Run: headless pygame with SDL's dummy video driver; simulated clock (each Clock.tick advances the game by its frame time, no real sleeping); random seed 0; keys injected as events and as key.get_pressed() state; no mouse input; restart key R tapped at the start of phases 3 and 4.
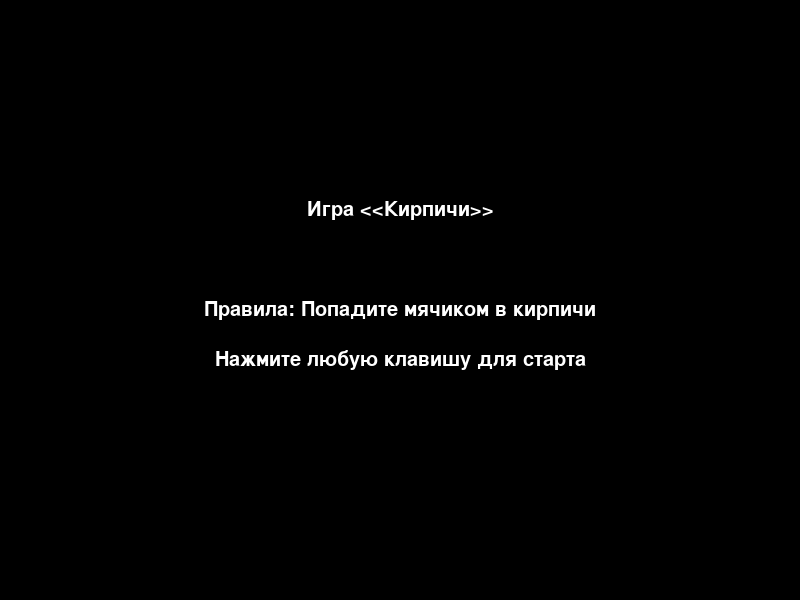
Frame 1 of 4 · flips 1–60 · no input
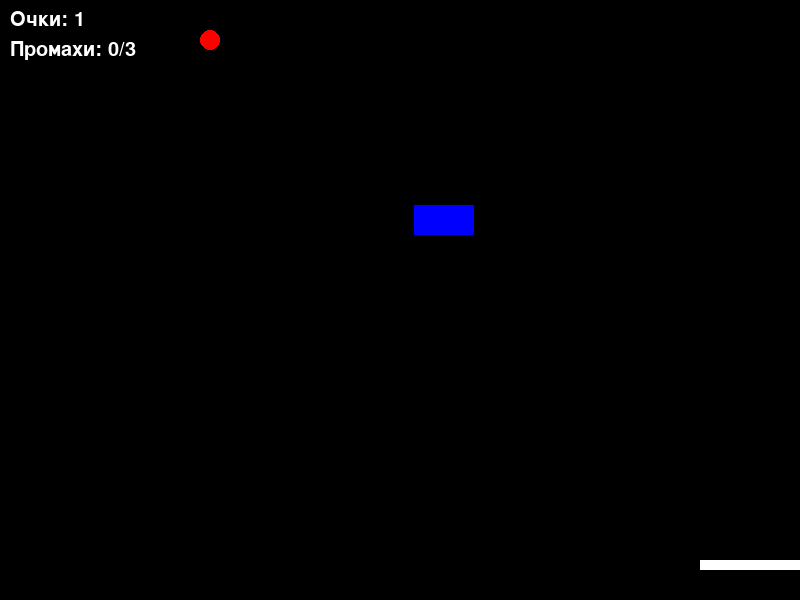
Frame 2 of 4 · flips 61–180 · tapped SPACE, RETURN · held RIGHT (→), D
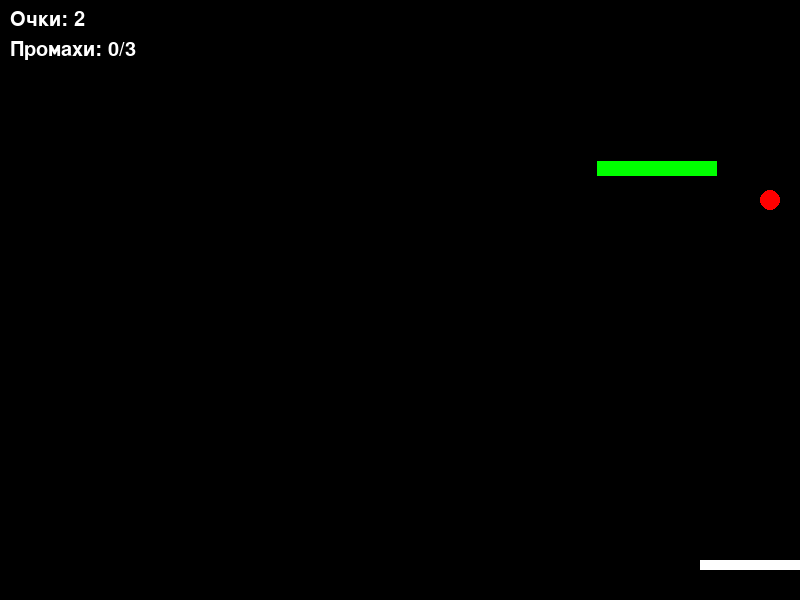
Frame 3 of 4 · flips 181–300 · tapped R · held DOWN (↓), S
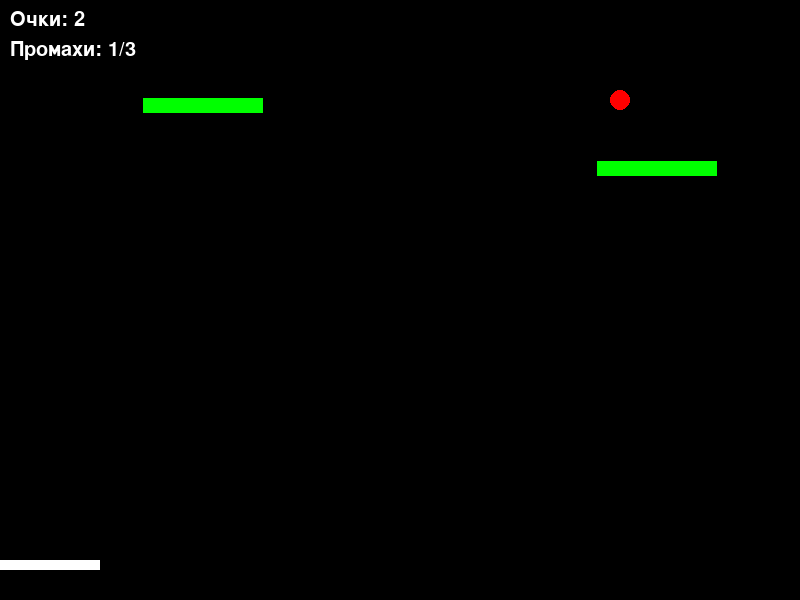
Frame 4 of 4 · flips 301–420 · tapped R · held LEFT (←), A, UP (↑), W

The pygame program that drew these frames:

import pygame
import random

pygame.init()

# Параметры окна
WIDTH = 800
HEIGHT = 600
screen = pygame.display.set_mode((WIDTH, HEIGHT))
pygame.display.set_caption("Игра <<Кирпичи>> ")

# задаем цвета
WHITE = (255, 255, 255)
BLACK = (0, 0, 0)
RED = (255, 0, 0)
BLUE = (0, 0, 255)
GREEN = (0, 255, 0)

# Скорость кадров
FPS = 60

# Параметры платформы
PADDLE_WIDTH = 100
PADDLE_HEIGHT = 10
PADDLE_SPEED = 7

# Параметры мяча
BALL_RADIUS = 10
BALL_SPEED = 5

# Параметры кирпичей
BRICK_COLORS = [RED, BLUE, GREEN]
BRICK_TYPES = [(100, 20), (80, 25), (120, 15), (60, 30), (90, 18)]

# Шрифт
font = pygame.font.SysFont('Arial', 30)


# Класс платформы
class Paddle:
    def __init__(self):
        self.width = PADDLE_WIDTH
        self.height = PADDLE_HEIGHT
        self.x = (WIDTH - self.width) // 2
        self.y = HEIGHT - 40
        self.rect = pygame.Rect(self.x, self.y, self.width, self.height)

    def move(self, dx):
        self.rect.x += dx
        if self.rect.left < 0:
            self.rect.left = 0
        if self.rect.right > WIDTH:
            self.rect.right = WIDTH

    def draw(self):
        pygame.draw.rect(screen, WHITE, self.rect)


# Класс мяча
class Ball:
    def __init__(self):
        self.rect = pygame.Rect(WIDTH // 2, HEIGHT // 2, BALL_RADIUS * 2, BALL_RADIUS * 2)
        self.speed_x = random.choice([BALL_SPEED, -BALL_SPEED])
        self.speed_y = -BALL_SPEED

    def move(self):
        self.rect.x += self.speed_x
        self.rect.y += self.speed_y

        if self.rect.left <= 0 or self.rect.right >= WIDTH:
            self.speed_x = -self.speed_x

        if self.rect.top <= 0:
            self.speed_y = -self.speed_y

    def draw(self):
        pygame.draw.circle(screen, RED, (self.rect.centerx, self.rect.centery), BALL_RADIUS)

    def reset(self):
        self.rect.x = WIDTH // 2
        self.rect.y = HEIGHT // 2
        self.speed_x = random.choice([BALL_SPEED, -BALL_SPEED])
        self.speed_y = -BALL_SPEED


# Класс кирпичей
class Brick:
    def __init__(self):
        width, height = random.choice(BRICK_TYPES)
        self.rect = pygame.Rect(random.randint(0, WIDTH - width), random.randint(50, HEIGHT - 200), width, height)
        self.color = random.choice(BRICK_COLORS)

    def draw(self):
        pygame.draw.rect(screen, self.color, self.rect)


# Класс игры
class Game:
    def __init__(self):
        self.paddle = Paddle()
        self.ball = Ball()
        self.bricks = []
        self.score = 0
        self.misses = 0
        self.running = True
        self.generate_brick()

    def generate_brick(self):
        self.bricks.append(Brick())

    def check_collision(self):
        if self.ball.rect.colliderect(self.paddle.rect):
            self.ball.speed_y = -self.ball.speed_y

        for brick in self.bricks:
            if self.ball.rect.colliderect(brick.rect):
                self.bricks.remove(brick)
                self.score += 1
                self.ball.speed_y = -self.ball.speed_y
                self.generate_brick()
                break

        if self.ball.rect.bottom >= HEIGHT:
            self.misses += 1
            self.ball.reset()
            self.generate_brick()

        if self.misses >= 3:
            self.running = False

    def update(self):
        keys = pygame.key.get_pressed()
        dx = (keys[pygame.K_RIGHT] - keys[pygame.K_LEFT]) * PADDLE_SPEED
        self.paddle.move(dx)
        self.ball.move()
        self.check_collision()

    def draw(self):
        screen.fill(BLACK)
        self.paddle.draw()
        self.ball.draw()
        for brick in self.bricks:
            brick.draw()

        # Отображение счета и промахов
        score_text = font.render(f'Очки: {self.score}', True, WHITE)
        misses_text = font.render(f'Промахи: {self.misses}/3', True, WHITE)
        screen.blit(score_text, (10, 10))
        screen.blit(misses_text, (10, 40))

        pygame.display.flip()


def draw_start_screen():
    screen.fill(BLACK)
    title_text = font.render("Игра <<Кирпичи>>", True, WHITE)
    start_text = font.render("Нажмите любую клавишу для старта", True, WHITE)
    rules_text = font.render("Правила: Попадите мячиком в кирпичи", True, WHITE)

    screen.blit(title_text, (WIDTH // 2 - title_text.get_width() // 2, HEIGHT // 3))
    screen.blit(rules_text, (WIDTH // 2 - rules_text.get_width() // 2, HEIGHT // 2))
    screen.blit(start_text, (WIDTH // 2 - start_text.get_width() // 2, HEIGHT // 2 + 50))
    pygame.display.flip()


def draw_game_over_screen(score):
    screen.fill(BLACK)
    game_over_text = font.render(f'Игра окончена! Ваши очки: {score}', True, WHITE)
    restart_text = font.render("Нажмите R, чтобы начать заново, или Q для выхода", True, WHITE)

    screen.blit(game_over_text, (WIDTH // 2 - game_over_text.get_width() // 2, HEIGHT // 3))
    screen.blit(restart_text, (WIDTH // 2 - restart_text.get_width() // 2, HEIGHT // 2))
    pygame.display.flip()


def main():
    clock = pygame.time.Clock()
    in_start_menu = True
    in_game_over = False
    game = None

    while True:
        for event in pygame.event.get():
            if event.type == pygame.QUIT:
                pygame.quit()
                return

        if in_start_menu:
            draw_start_screen()
            keys = pygame.key.get_pressed()
            if any(keys):
                in_start_menu = False
                game = Game()

        elif in_game_over:
            draw_game_over_screen(game.score)
            keys = pygame.key.get_pressed()
            if keys[pygame.K_r]:
                in_game_over = False
                game = Game()
            if keys[pygame.K_q]:
                pygame.quit()
                return

        else:
            if game.running:
                game.update()
                game.draw()
            else:
                in_game_over = True

        clock.tick(FPS)

if __name__ == "__main__":
    main()
